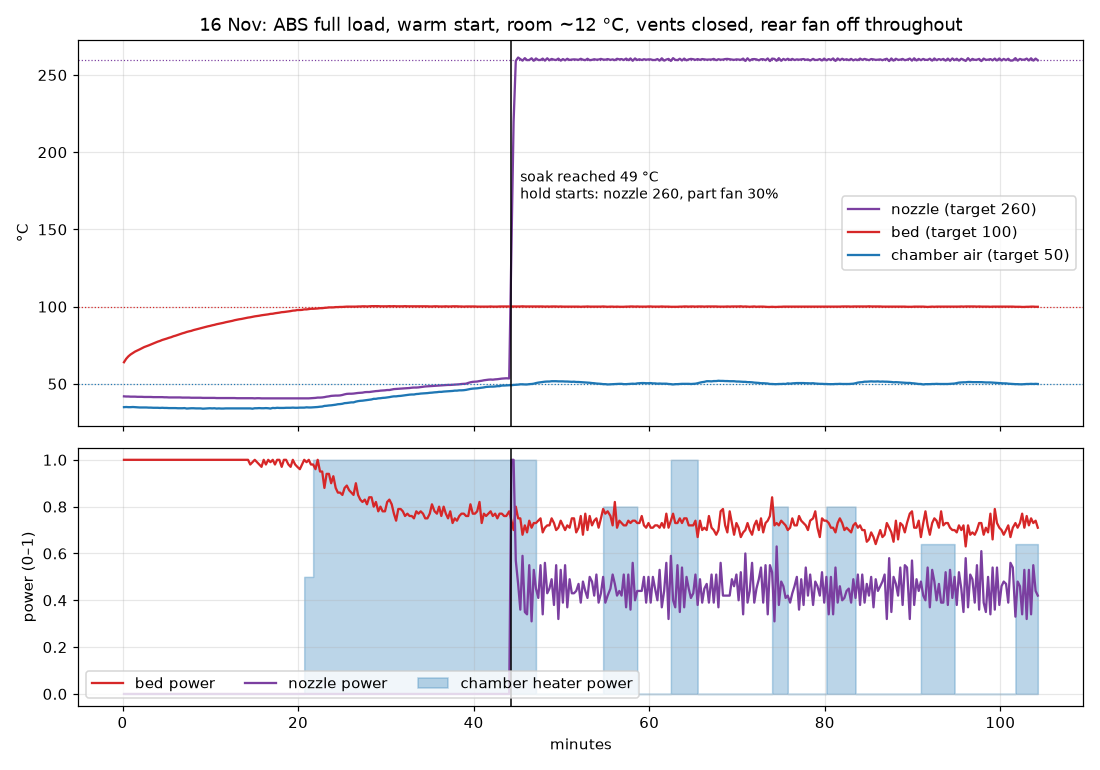

Source data for this figure (header and first rows):
phase, t_s, bed_C, bed_tgt, bed_pwr, chamber_C, chheater_sensor_C, ch_tgt, ch_pwr, chamber_fan, exhaust_fan, nozzle_C, nozzle_tgt, nozzle_pwr, part_fan
# 2026-11-16 warm start (bed 63, chamber 35), soak macros then 60 min hold with nozzle…, vents closed (user), room ~12 C (user), no filament, no motion
soak, 10, 64.0, 100, 1.00, 34.9, 34.6, 50, 0.00, 0.0, 0.0, 41.9, 0, 0.00, 0.00
soak, 25, 66.2, 100, 1.00, 35.0, 34.6, 50, 0.00, 0.0, 0.0, 41.8, 0, 0.00, 0.00
soak, 40, 67.8, 100, 1.00, 34.9, 34.6, 50, 0.00, 0.0, 0.0, 41.8, 0, 0.00, 0.00
soak, 55, 69.0, 100, 1.00, 34.9, 34.6, 50, 0.00, 0.0, 0.0, 41.7, 0, 0.00, 0.00
soak, 71, 70.0, 100, 1.00, 35.0, 34.5, 50, 0.00, 0.0, 0.0, 41.7, 0, 0.00, 0.00
soak, 86, 70.9, 100, 1.00, 34.9, 34.5, 50, 0.00, 0.0, 0.0, 41.7, 0, 0.00, 0.00
soak, 102, 71.6, 100, 1.00, 34.8, 34.5, 50, 0.00, 0.0, 0.0, 41.6, 0, 0.00, 0.00
soak, 117, 72.3, 100, 1.00, 34.7, 34.5, 50, 0.00, 0.0, 0.0, 41.6, 0, 0.00, 0.00
soak, 132, 73.0, 100, 1.00, 34.7, 34.5, 50, 0.00, 0.0, 0.0, 41.6, 0, 0.00, 0.00
soak, 148, 73.8, 100, 1.00, 34.7, 34.4, 50, 0.00, 0.0, 0.0, 41.5, 0, 0.00, 0.00
soak, 163, 74.3, 100, 1.00, 34.7, 34.4, 50, 0.00, 0.0, 0.0, 41.5, 0, 0.00, 0.00
soak, 179, 74.9, 100, 1.00, 34.6, 34.3, 50, 0.00, 0.0, 0.0, 41.5, 0, 0.00, 0.00
soak, 194, 75.5, 100, 1.00, 34.6, 34.3, 50, 0.00, 0.0, 0.0, 41.5, 0, 0.00, 0.00
soak, 210, 76.1, 100, 1.00, 34.5, 34.3, 50, 0.00, 0.0, 0.0, 41.4, 0, 0.00, 0.00
soak, 225, 76.7, 100, 1.00, 34.5, 34.2, 50, 0.00, 0.0, 0.0, 41.4, 0, 0.00, 0.00
soak, 240, 77.3, 100, 1.00, 34.5, 34.2, 50, 0.00, 0.0, 0.0, 41.4, 0, 0.00, 0.00
soak, 256, 77.8, 100, 1.00, 34.4, 34.1, 50, 0.00, 0.0, 0.0, 41.4, 0, 0.00, 0.00
soak, 271, 78.4, 100, 1.00, 34.5, 34.1, 50, 0.00, 0.0, 0.0, 41.4, 0, 0.00, 0.00
soak, 286, 78.8, 100, 1.00, 34.4, 34.1, 50, 0.00, 0.0, 0.0, 41.3, 0, 0.00, 0.00
soak, 302, 79.3, 100, 1.00, 34.4, 34.1, 50, 0.00, 0.0, 0.0, 41.3, 0, 0.00, 0.00
soak, 317, 79.8, 100, 1.00, 34.3, 34.1, 50, 0.00, 0.0, 0.0, 41.2, 0, 0.00, 0.00
soak, 332, 80.2, 100, 1.00, 34.3, 34.0, 50, 0.00, 0.0, 0.0, 41.2, 0, 0.00, 0.00
soak, 348, 80.8, 100, 1.00, 34.3, 34.0, 50, 0.00, 0.0, 0.0, 41.2, 0, 0.00, 0.00
soak, 363, 81.2, 100, 1.00, 34.3, 34.0, 50, 0.00, 0.0, 0.0, 41.2, 0, 0.00, 0.00
soak, 378, 81.7, 100, 1.00, 34.2, 34.0, 50, 0.00, 0.0, 0.0, 41.2, 0, 0.00, 0.00
soak, 393, 82.2, 100, 1.00, 34.2, 33.9, 50, 0.00, 0.0, 0.0, 41.2, 0, 0.00, 0.00
soak, 409, 82.7, 100, 1.00, 34.2, 33.9, 50, 0.00, 0.0, 0.0, 41.1, 0, 0.00, 0.00
soak, 424, 83.1, 100, 1.00, 34.3, 33.9, 50, 0.00, 0.0, 0.0, 41.1, 0, 0.00, 0.00
soak, 439, 83.6, 100, 1.00, 34.0, 33.9, 50, 0.00, 0.0, 0.0, 41.1, 0, 0.00, 0.00
soak, 455, 84.0, 100, 1.00, 34.1, 33.9, 50, 0.00, 0.0, 0.0, 41.1, 0, 0.00, 0.00
soak, 470, 84.3, 100, 1.00, 34.2, 33.8, 50, 0.00, 0.0, 0.0, 41.0, 0, 0.00, 0.00
soak, 485, 84.8, 100, 1.00, 34.2, 33.9, 50, 0.00, 0.0, 0.0, 41.0, 0, 0.00, 0.00
soak, 503, 85.2, 100, 1.00, 34.1, 33.9, 50, 0.00, 0.0, 0.0, 41.0, 0, 0.00, 0.00
soak, 518, 85.6, 100, 1.00, 34.1, 33.8, 50, 0.00, 0.0, 0.0, 41.0, 0, 0.00, 0.00
soak, 534, 86.0, 100, 1.00, 34.1, 33.8, 50, 0.00, 0.0, 0.0, 41.0, 0, 0.00, 0.00
soak, 549, 86.4, 100, 1.00, 33.9, 33.9, 50, 0.00, 0.0, 0.0, 40.9, 0, 0.00, 0.00
soak, 567, 86.8, 100, 1.00, 34.0, 33.8, 50, 0.00, 0.0, 0.0, 40.9, 0, 0.00, 0.00
soak, 582, 87.2, 100, 1.00, 34.1, 33.8, 50, 0.00, 0.0, 0.0, 40.9, 0, 0.00, 0.00
soak, 597, 87.5, 100, 1.00, 34.2, 33.7, 50, 0.00, 0.0, 0.0, 40.9, 0, 0.00, 0.00
soak, 613, 87.9, 100, 1.00, 34.1, 33.8, 50, 0.00, 0.0, 0.0, 40.9, 0, 0.00, 0.00
soak, 628, 88.2, 100, 1.00, 34.2, 33.8, 50, 0.00, 0.0, 0.0, 40.9, 0, 0.00, 0.00
soak, 643, 88.6, 100, 1.00, 34.0, 33.7, 50, 0.00, 0.0, 0.0, 40.8, 0, 0.00, 0.00
soak, 659, 88.9, 100, 1.00, 34.1, 33.8, 50, 0.00, 0.0, 0.0, 40.8, 0, 0.00, 0.00
soak, 674, 89.2, 100, 1.00, 34.0, 33.8, 50, 0.00, 0.0, 0.0, 40.8, 0, 0.00, 0.00
soak, 689, 89.5, 100, 1.00, 34.0, 33.8, 50, 0.00, 0.0, 0.0, 40.8, 0, 0.00, 0.00
soak, 705, 89.9, 100, 1.00, 34.1, 33.8, 50, 0.00, 0.0, 0.0, 40.8, 0, 0.00, 0.00
soak, 720, 90.2, 100, 1.00, 34.1, 33.8, 50, 0.00, 0.0, 0.0, 40.8, 0, 0.00, 0.00
soak, 735, 90.5, 100, 1.00, 34.1, 33.8, 50, 0.00, 0.0, 0.0, 40.8, 0, 0.00, 0.00
soak, 751, 90.8, 100, 1.00, 34.1, 33.8, 50, 0.00, 0.0, 0.0, 40.8, 0, 0.00, 0.00
soak, 766, 91.2, 100, 1.00, 34.1, 33.8, 50, 0.00, 0.0, 0.0, 40.8, 0, 0.00, 0.00
soak, 781, 91.5, 100, 1.00, 34.1, 33.9, 50, 0.00, 0.0, 0.0, 40.7, 0, 0.00, 0.00
soak, 797, 91.8, 100, 1.00, 34.1, 33.9, 50, 0.00, 0.0, 0.0, 40.7, 0, 0.00, 0.00
soak, 812, 92.0, 100, 1.00, 34.1, 33.8, 50, 0.00, 0.0, 0.0, 40.7, 0, 0.00, 0.00
soak, 827, 92.3, 100, 1.00, 34.1, 33.9, 50, 0.00, 0.0, 0.0, 40.7, 0, 0.00, 0.00
soak, 843, 92.6, 100, 1.00, 34.1, 33.9, 50, 0.00, 0.0, 0.0, 40.7, 0, 0.00, 0.00
soak, 858, 92.9, 100, 1.00, 34.1, 33.9, 50, 0.00, 0.0, 0.0, 40.7, 0, 0.00, 0.00
soak, 873, 93.1, 100, 0.98, 34.1, 33.9, 50, 0.00, 0.0, 0.0, 40.7, 0, 0.00, 0.00
soak, 888, 93.4, 100, 0.99, 33.9, 33.9, 50, 0.00, 0.0, 0.0, 40.7, 0, 0.00, 0.00
soak, 904, 93.7, 100, 1.00, 34.2, 34.0, 50, 0.00, 0.0, 0.0, 40.6, 0, 0.00, 0.00
... 348 more rows
